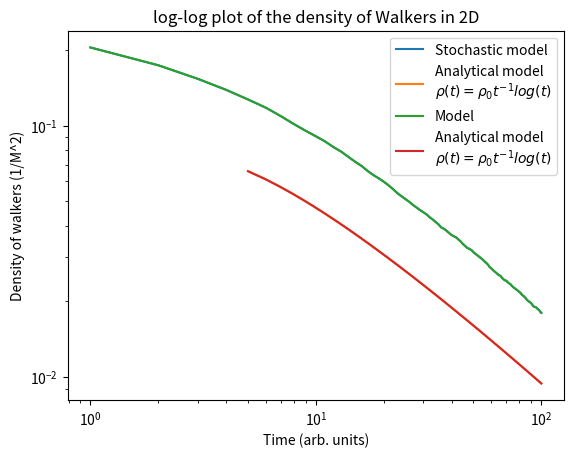

This chart was generated by the following Python code:
#!/usr/bin/env python3
# -*- coding: utf-8 -*-
"""
Created on Mon Oct 19 01:12:21 2020

[redacted]
"""

"""RANDOM WALKERS IN 2D"""

import numpy as np
import matplotlib.pyplot as plt

""" The 1D code is easily extended to HIGHER DIMENSIONS by increasing the 
dimensions of the initial matrix and the number of random directions for the 
movement. 
    The first index of the matrix is always the no. of iteration."""

itr = 100
M = 300 # Do 100 for the 2D plots and for the graphs

#### For 2D

a2d = np.zeros(shape=(itr,M,M),dtype=int)
# Init a random occupation in 2D lattice for the first iteration
a2d[0] = np.random.choice([0,1],size=(M,M), p=[0.8, 0.2])

# Reducing the probability of occupancy: 
# p=[0.2, 0.8], p=[0.5, 0.5], p=[0.8, 0.2]
# where p=[x,y] x % zeroes and y % ones

# Test matrix for movement for M = 3 (and small itr = 5)
# a2d[0] = [[1, 0, 0], 
#           [0, 1, 1],
#           [0, 0, 1]]

for i in range(itr-1): #Have to put -1 otherwise we go out of bounds 
    for x in range(M):
        for y in range(M):
            if a2d[i][x][y] == 1: #This kills the double occupancy autom.
                #print(x,y)
                mov = np.random.randint(4)
                #Test that directions work correctly before going random
                #mov = 0 #Move up in the matrix 
                #mov = 1 #Move down
                #mov = 2 #Move right
                #mov = 3 #Move left
                if mov == 0 and x != 0: 
                    a2d[i+1][x-1][y] += 1 # Move up (x - 1 = row - 1)
                elif mov == 1 and x != (M-1):
                    a2d[i+1][x+1][y] += 1 # Move down (x + 1 = row + 1)   
                elif mov == 2 and y != (M-1):
                    a2d[i+1][x][y+1] += 1 # Move right (y + 1 = col + 1)
                elif mov == 3 and y != 0:
                    a2d[i+1][x][y-1] += 1 # Move left (y - 1 = col - 1)     
                else:
                    a2d[i+1][x][y] += 1
#print('a2d = \n', a2d)

# Read the number of ones in the matrix of each iteration and append them to 
# an array to plot no. walkers vs no. iterations

no_arr = np.zeros(shape=(1,itr), dtype=int)
for ii in range(itr):
    for xx in range(M):
        for yy in range(M):
            if a2d[ii][xx][yy] == 1:
                no_arr[0][ii] += 1 # Array of no. walkers at every iteration
#print('no. walkers at each iteration for testing = ', no_arr[0])

"""PLOTS"""
x = np.linspace(1,itr,itr) 
t = np.linspace(5, itr, itr, dtype=float) 

# #Plot the __number__ of walkers as a function of time
# plt.title('Number of Viscous Walkers in 2D')

# plt.xlabel('Time (arb. units)')
# plt.ylabel('Number of Walkers')
# plt.plot(x, no_arr.T, label='Stochastic model')

# """Analytical in 2D: rho(t) ~ t**(-1)*log(t)"""
# plt.plot(t, no_arr[0][0]*t**(-1)*np.log(t),label='Analytical model \n'
#           r'$\rho(t) = \rho_0 t^{-1}log(t)$')
# plt.legend()
# plt.show()

#Plot the __density__ as a function of time (1 time unit = 1 iteration)
V = M**2

plt.title('Density of Viscous Walkers in 2D')

plt.xlabel('Time (Arb. units)')
plt.ylabel('Density of walkers (1/M^2)')
plt.plot(x, no_arr.T/V, label='Stochastic model')

"""Analytical in 2D: rho(t) ~ t**(-1)*log(t)"""
plt.plot(t, no_arr[0][0]/V*t**(-1)*np.log(t),label='Analytical model \n'
          r'$\rho(t) = \rho_0 t^{-1}log(t)$')
plt.legend()
plt.show()

#Log-Log plot of the density
plt.title('log-log plot of the density of Walkers in 2D')
plt.xlabel('Time (arb. units)')
plt.ylabel('Density of walkers (1/M^2)')
plt.loglog(x, no_arr.T/V, label='Model')
plt.loglog(t, no_arr[0][0]/V*t**(-1)*np.log(t), label='Analytical model \n'
          r'$\rho(t) = \rho_0 t^{-1}log(t)$')
plt.legend()
plt.show()

# """Plot 2D maps"""
# plt.imshow(a2d[0][:][:])
# plt.colorbar()
# plt.xlabel('X')
# plt.ylabel('Y')
# plt.title("Initial State with walkers: " +str(no_arr[0][0]))
# plt.set_cmap("Blues_r")
# plt.show()

# plt.imshow(a2d[1][:][:])
# plt.colorbar()
# plt.xlabel('X')
# plt.ylabel('Y')
# plt.title("Second State with walkers: " +str(no_arr[0][1]))
# plt.set_cmap("Blues_r")
# plt.show()

# plt.imshow(a2d[2][:][:])
# plt.colorbar()
# plt.xlabel('X')
# plt.ylabel('Y')
# plt.title("Third State with walkers: " +str(no_arr[0][2]))
# plt.set_cmap("Blues_r")
# plt.show()

# plt.imshow(a2d[itr-1][:][:])
# plt.colorbar()
# plt.xlabel('X')
# plt.ylabel('Y')
# plt.title("Final state with walkers: " +str(no_arr[0][itr-1]))
# plt.set_cmap("Blues_r")
# plt.show()

